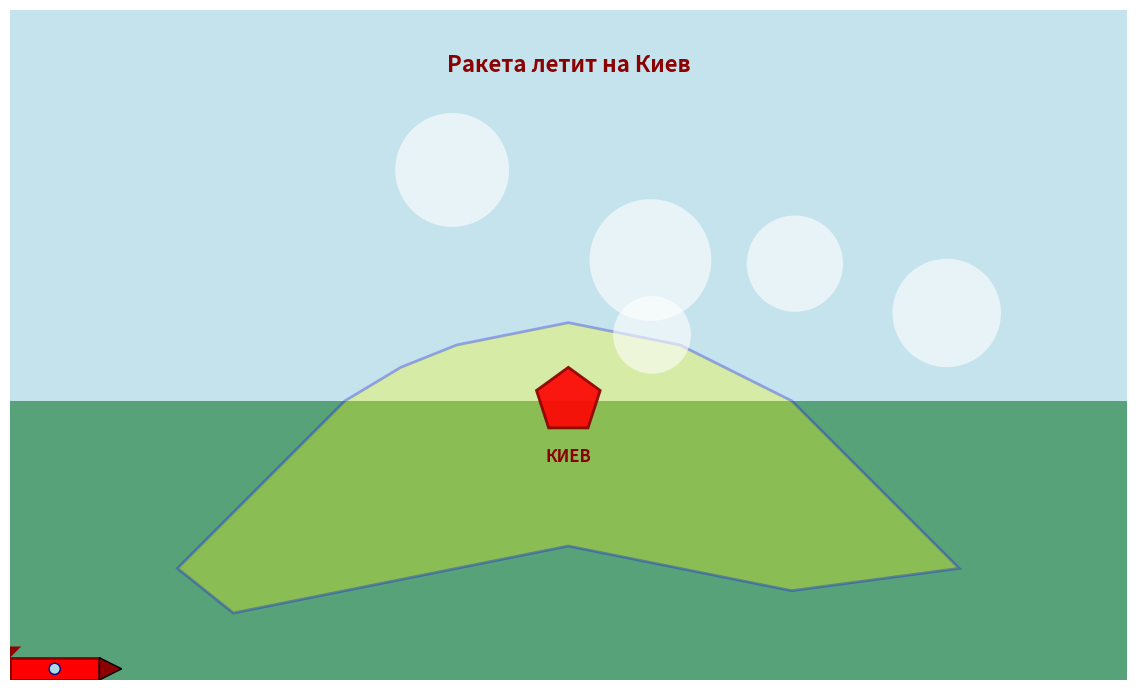
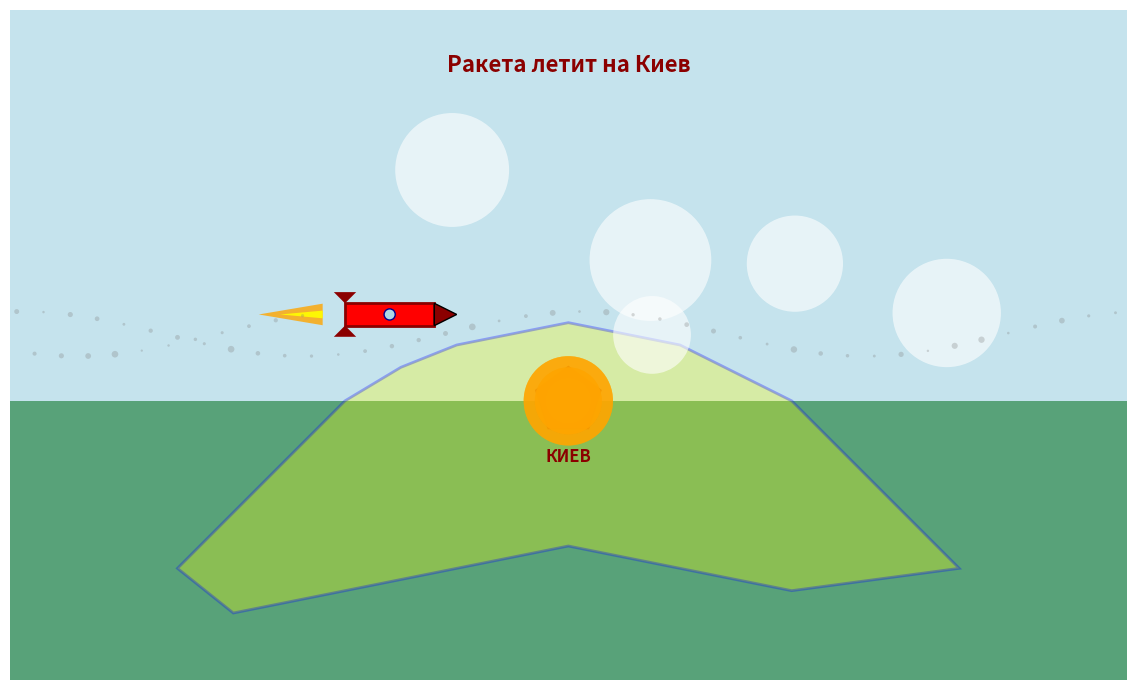

These charts were generated, in order, by the following Python code:
import numpy as np
import matplotlib.pyplot as plt
import matplotlib.patches as patches
import matplotlib.animation as animation
from matplotlib.patches import Polygon, Circle, Rectangle
from matplotlib.font_manager import FontProperties

# Настройка стиля и размера фигуры
fig, ax = plt.subplots(figsize=(12, 7))
ax.set_xlim(0, 100)
ax.set_ylim(0, 60)
ax.set_aspect('equal')
ax.axis('off')

# Название анимации
plt.text(50, 55, 'Ракета летит на Киев', ha='center', va='center', 
         fontsize=16, fontweight='bold', color='darkred')

# Рисуем фон - небо и землю
sky = patches.Rectangle((0, 25), 100, 35, facecolor='lightblue', alpha=0.7)
ground = patches.Rectangle((0, 0), 100, 25, facecolor='#2E8B57', alpha=0.8)
ax.add_patch(sky)
ax.add_patch(ground)

# Рисуем упрощенную карту Украины и Киев
# Контур Украины (упрощенный)
ukraine_points = np.array([
    [15, 10], [20, 15], [25, 20], [30, 25], [35, 28], 
    [40, 30], [50, 32], [60, 30], [70, 25], [75, 20],
    [80, 15], [85, 10], [70, 8], [60, 10], [50, 12],
    [40, 10], [30, 8], [20, 6], [15, 10]
])

ukraine = patches.Polygon(ukraine_points, closed=True, 
                         facecolor='yellow', edgecolor='blue', 
                         linewidth=2, alpha=0.3)
ax.add_patch(ukraine)

# Киев - красная звезда
kiev_star = patches.RegularPolygon((50, 25), 5, radius=3, 
                                   facecolor='red', edgecolor='darkred', 
                                   linewidth=2, alpha=0.9)
ax.add_patch(kiev_star)
plt.text(50, 20, 'КИЕВ', ha='center', va='center', 
         fontsize=12, fontweight='bold', color='darkred')

# Облака для фона
clouds = []
for i in range(5):
    x = np.random.uniform(10, 90)
    y = np.random.uniform(30, 50)
    size = np.random.uniform(3, 6)
    cloud = patches.Circle((x, y), size, facecolor='white', alpha=0.6)
    ax.add_patch(cloud)
    clouds.append(cloud)

# Создаем ракету как группу патчей
rocket_body = patches.Rectangle((0, 0), 8, 2, facecolor='red', edgecolor='darkred', linewidth=2)
rocket_nose = patches.Polygon([[8, 0], [10, 1], [8, 2]], facecolor='darkred', edgecolor='black')
rocket_fins = [
    patches.Polygon([[0, 0], [-1, -1], [1, -1]], facecolor='darkred'),
    patches.Polygon([[0, 2], [-1, 3], [1, 3]], facecolor='darkred')
]
rocket_window = patches.Circle((4, 1), 0.5, facecolor='lightblue', edgecolor='darkblue')
rocket_flame = patches.Polygon([[-2, 0.5], [-4, 1], [-2, 1.5]], facecolor='orange', alpha=0.8)
rocket_inner_flame = patches.Polygon([[-2, 0.7], [-3, 1], [-2, 1.3]], facecolor='yellow', alpha=0.9)

# Добавляем все части ракеты на график
rocket_parts = [rocket_body, rocket_nose, rocket_window, rocket_flame, rocket_inner_flame] + rocket_fins
for part in rocket_parts:
    ax.add_patch(part)

# Начальная позиция ракеты
rocket_x = -10
rocket_y = 30

# Функция для обновления позиции ракеты
def update_rocket_position(x, y):
    for part in rocket_parts:
        if isinstance(part, patches.Rectangle):
            part.set_x(x)
            part.set_y(y)
        elif isinstance(part, patches.Polygon):
            # Обновляем координаты полигонов (нос, пламя, стабилизаторы)
            if part == rocket_nose:
                part.set_xy([[x + 8, y], [x + 10, y + 1], [x + 8, y + 2]])
            elif part == rocket_flame:
                part.set_xy([[x - 2, y + 0.5], [x - 4, y + 1], [x - 2, y + 1.5]])
            elif part == rocket_inner_flame:
                part.set_xy([[x - 2, y + 0.7], [x - 3, y + 1], [x - 2, y + 1.3]])
            elif part in rocket_fins:
                if rocket_fins.index(part) == 0:
                    part.set_xy([[x, y], [x - 1, y - 1], [x + 1, y - 1]])
                else:
                    part.set_xy([[x, y + 2], [x - 1, y + 3], [x + 1, y + 3]])
        elif isinstance(part, patches.Circle):
            part.center = (x + 4, y + 1)

# Функция анимации
def animate(frame):
    global rocket_x, rocket_y
    
    # Движение ракеты по траектории
    rocket_x += 0.8
    
    # Небольшие колебания по вертикали для реалистичности
    rocket_y = 30 + 2 * np.sin(frame * 0.1)
    
    # Обновляем позицию ракеты
    update_rocket_position(rocket_x, rocket_y)
    
    # Анимация пламени
    flame_size = 1.5 + 0.5 * np.sin(frame * 0.2)
    rocket_flame.set_xy([
        [rocket_x - 2, rocket_y + 1 - flame_size/2],
        [rocket_x - 4 * flame_size, rocket_y + 1],
        [rocket_x - 2, rocket_y + 1 + flame_size/2]
    ])
    
    rocket_inner_flame.set_xy([
        [rocket_x - 2, rocket_y + 1.3 - flame_size/3],
        [rocket_x - 3 * flame_size, rocket_y + 1],
        [rocket_x - 2, rocket_y + 0.7 + flame_size/3]
    ])
    
    # Добавляем след от ракеты
    if frame % 3 == 0:
        trail_size = np.random.uniform(0.1, 0.3)
        trail = patches.Circle((rocket_x - 3, rocket_y + 1), trail_size, 
                              facecolor='gray', alpha=0.3)
        ax.add_patch(trail)
    
    # Если ракета достигла Киева
    if rocket_x > 50 and rocket_x < 55:
        # Добавляем взрыв
        explosion = patches.Circle((50, 25), 2 + frame % 3, 
                                  facecolor='orange', alpha=0.7)
        ax.add_patch(explosion)
    
    # Если ракета улетела за пределы экрана
    if rocket_x > 110:
        rocket_x = -10
    
    return rocket_parts + clouds + [sky, ground, ukraine, kiev_star]

# Создаем анимацию
ani = animation.FuncAnimation(
    fig, animate, frames=200, 
    interval=50, blit=False, repeat=True
)

# Добавляем легенду траектории
trajectory_line, = ax.plot([], [], 'r--', alpha=0.5, linewidth=1)

def init_trajectory():
    trajectory_line.set_data([], [])
    return trajectory_line,

def update_trajectory(frame):
    if frame > 0:
        x_data = list(trajectory_line.get_xdata()) + [rocket_x + 4]
        y_data = list(trajectory_line.get_ydata()) + [rocket_y + 1]
        trajectory_line.set_data(x_data[-50:], y_data[-50:])
    return trajectory_line,

# Вторая анимация для траектории
ani_trajectory = animation.FuncAnimation(
    fig, update_trajectory, init_func=init_trajectory,
    frames=200, interval=50, blit=False, repeat=True
)

# Информационный текст
info_text = ax.text(10, 56, '', fontsize=10, color='darkblue')

def update_info(frame):
    global rocket_x
    distance_to_kiev = max(0, 50 - rocket_x)
    speed = 0.8 + 0.2 * np.sin(frame * 0.1)
    info_text.set_text(f'Дистанция до Киева: {distance_to_kiev:.1f} ед.\nСкорость: {speed:.1f} ед./кадр')
    return info_text,

# Третья анимация для информации
ani_info = animation.FuncAnimation(
    fig, update_info, frames=200, 
    interval=50, blit=False, repeat=True
)

plt.tight_layout()
plt.show()

ani.save('animation_5.gif', writer="pillow")



# Для сохранения анимации в файл (раскомментируйте если нужно)
# ani.save('rocket_to_kyiv.gif', writer='pillow', fps=20)
